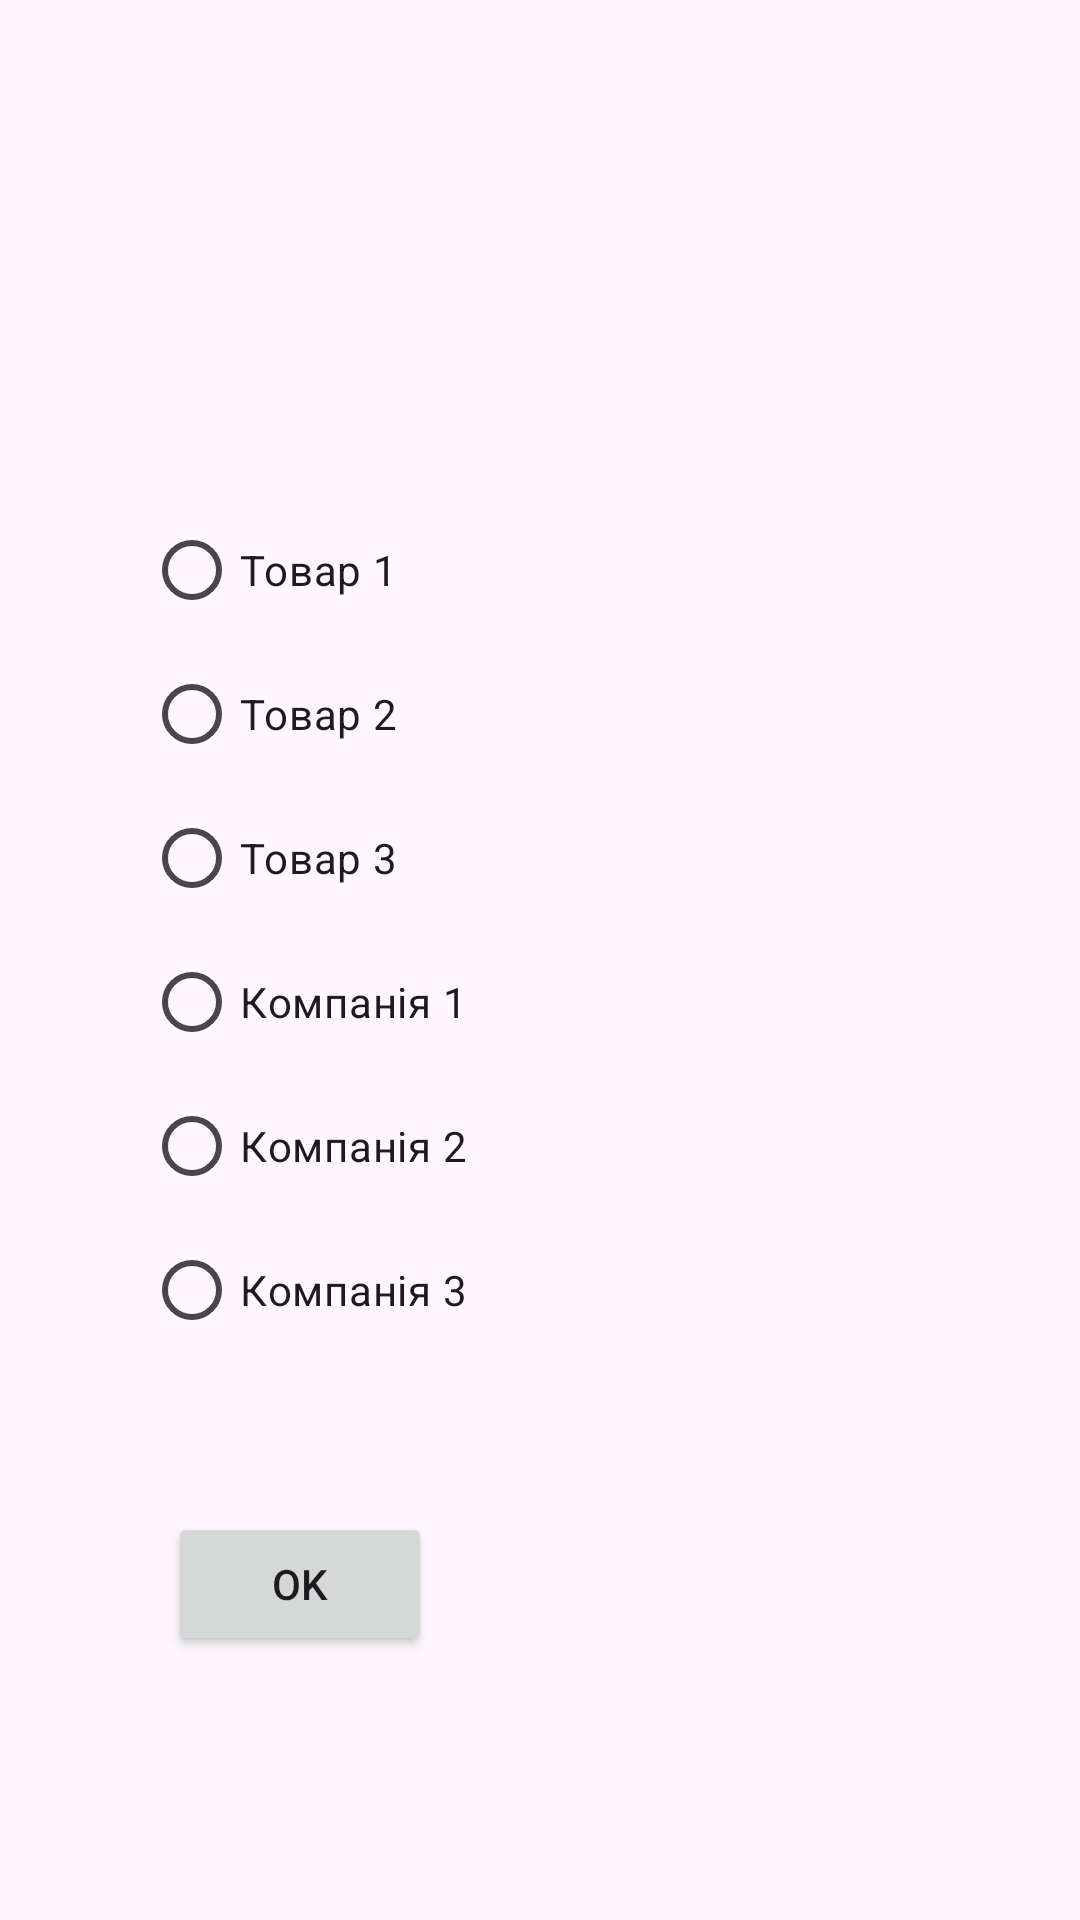

The Android layout XML behind this screen, and the referenced resources:
<!-- AndroidManifest.xml: application theme Theme.LabAndr2 -->
<!-- res/layout/fragment_input.xml -->
<?xml version="1.0" encoding="utf-8"?>
<androidx.constraintlayout.widget.ConstraintLayout xmlns:android="http://schemas.android.com/apk/res/android"
    xmlns:app="http://schemas.android.com/apk/res-auto"
    xmlns:tools="http://schemas.android.com/tools"
    android:layout_width="match_parent"
    android:layout_height="match_parent"
    android:orientation="vertical"
    android:padding="16dp">

    <RadioGroup
        android:id="@+id/radioGroupCompany"
        android:layout_width="wrap_content"
        android:layout_height="wrap_content"
        android:layout_marginStart="32dp"
        app:layout_constraintStart_toStartOf="parent"
        app:layout_constraintTop_toBottomOf="@+id/radioGroupProduct">

        <RadioButton
            android:id="@+id/radioCompany1"
            android:layout_width="wrap_content"
            android:layout_height="wrap_content"
            android:text="Компанія 1" />

        <RadioButton
            android:id="@+id/radioCompany2"
            android:layout_width="wrap_content"
            android:layout_height="wrap_content"
            android:text="Компанія 2" />

        <RadioButton
            android:id="@+id/radioCompany3"
            android:layout_width="wrap_content"
            android:layout_height="wrap_content"
            android:text="Компанія 3" />
    </RadioGroup>

    <RadioGroup
        android:id="@+id/radioGroupProduct"
        android:layout_width="wrap_content"
        android:layout_height="wrap_content"
        android:layout_marginStart="32dp"
        android:layout_marginTop="150dp"
        app:layout_constraintStart_toStartOf="parent"
        app:layout_constraintTop_toTopOf="parent">

        <RadioButton
            android:id="@+id/radioProduct1"
            android:layout_width="wrap_content"
            android:layout_height="wrap_content"
            android:text="Товар 1" />

        <RadioButton
            android:id="@+id/radioProduct2"
            android:layout_width="wrap_content"
            android:layout_height="wrap_content"
            android:text="Товар 2" />

        <RadioButton
            android:id="@+id/radioProduct3"
            android:layout_width="wrap_content"
            android:layout_height="wrap_content"
            android:text="Товар 3" />
    </RadioGroup>

    <Button
        android:id="@+id/buttonok"
        android:layout_width="wrap_content"
        android:layout_height="wrap_content"
        android:layout_marginStart="40dp"
        android:layout_marginTop="50dp"
        android:text="OK"
        app:layout_constraintStart_toStartOf="parent"
        app:layout_constraintTop_toBottomOf="@+id/radioGroupCompany" />

</androidx.constraintlayout.widget.ConstraintLayout>
<!-- resources referenced by this layout -->
<resources>
  <style name="Theme.LabAndr2" parent="Base.Theme.LabAndr2" />
  <style name="Base.Theme.LabAndr2" parent="Theme.Material3.DayNight.NoActionBar">
          
          
      </style>
</resources>
